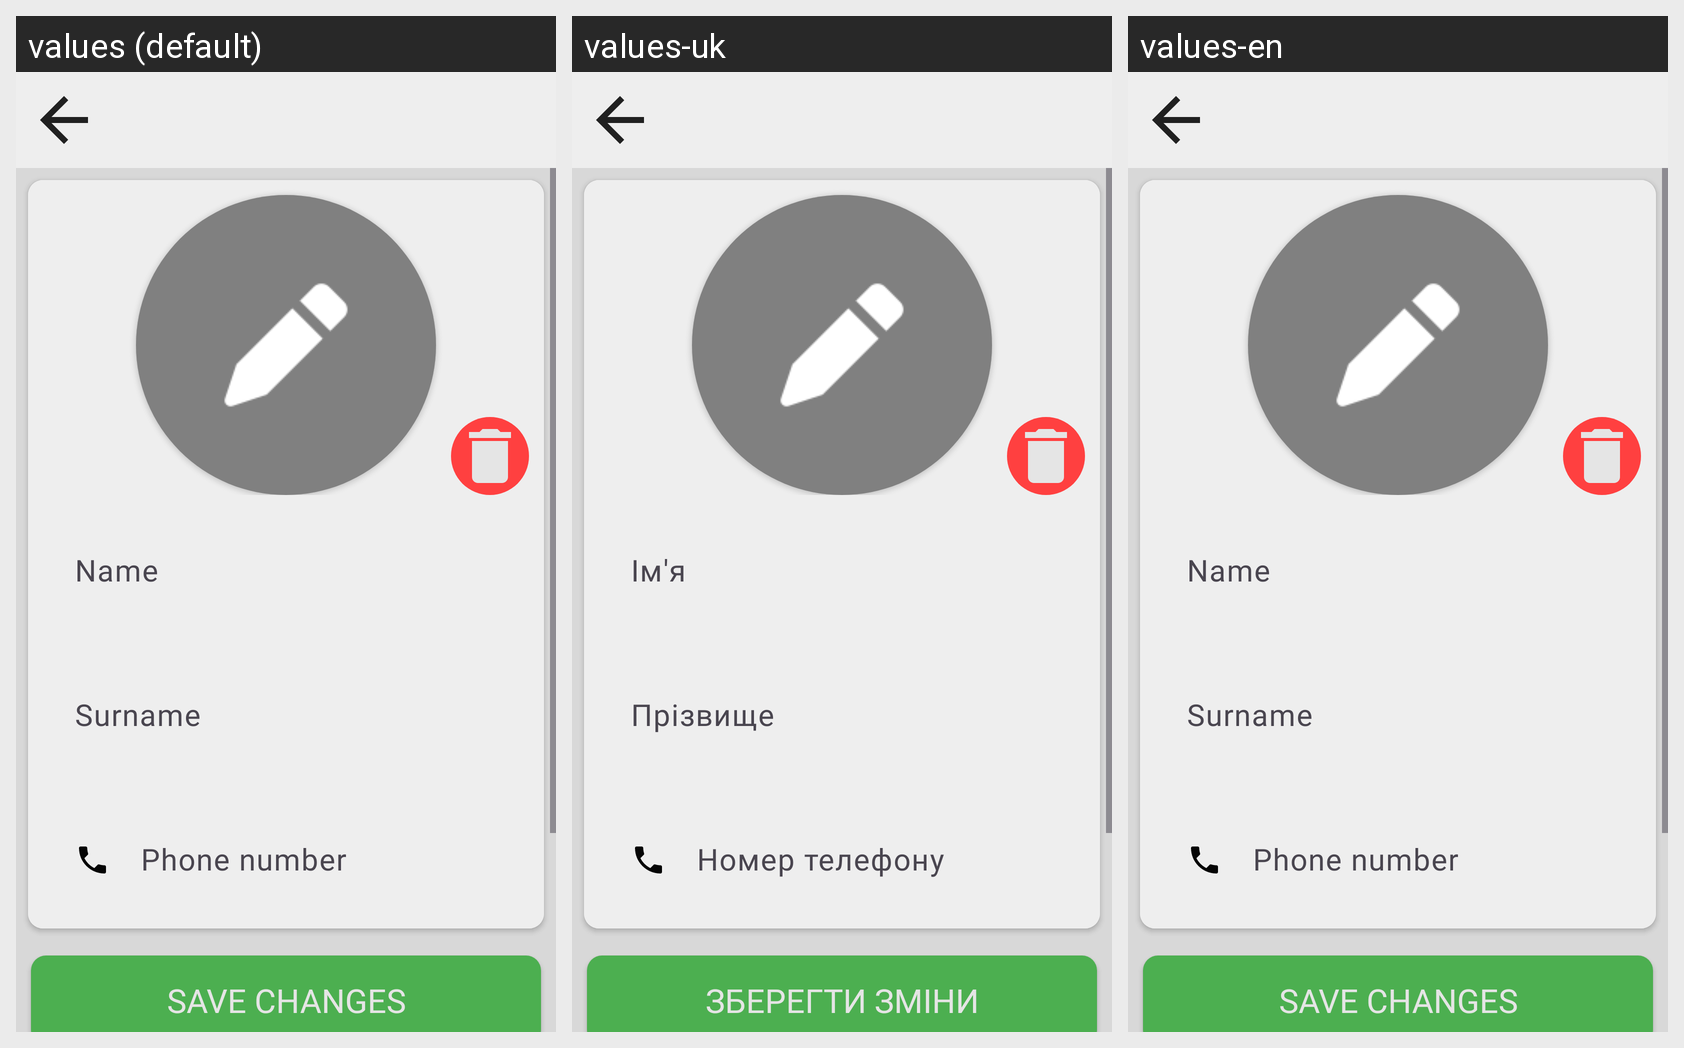

This grid shows one Android layout under several languages. Give, for every string resource on the screen, its name, the default text and each shown locale's text.
Android screen res/layout/activity_account_edit.xml rendered under 3 locales, left to right: values (default), values-uk, values-en. Device: Nexus 5 (rendered at 1080×1920; each locale shown at half size, 540×960, under a caption strip naming it); theme Theme.CoffeeAndHappiness.
Strings drawn on this screen, with the default value and each locale's value (text and hints the layout hard-codes, and strings that could not be matched under every locale, appear in the picture but are not listed):

accountName
  values: Name
  values-uk: Ім'я
  values-en: Name

accountSurname
  values: Surname
  values-uk: Прізвище
  values-en: Surname

account_edit_phone
  values: Phone number
  values-uk: Номер телефону
  values-en: Phone number

account_edit_save_changes
  values: Save changes
  values-uk: Зберегти зміни
  values-en: Save changes
